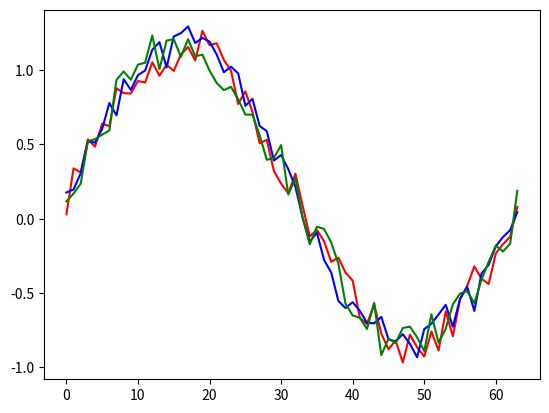

The matplotlib source for this figure:
# Code to simulate the output of a sensor array that is picking up
# a target that is has a single frequency signature

import numpy as np
import matplotlib.pyplot as plt
import math


# Initialising variables
f      = 2000                                 # the main frequency
Fs     = 128000                                # sampling frequency
Ts     = 1/Fs                                 # sampling interval
N      = 64                                  # number of samples

num_sensors = 64                              # number of sensors
angle       = 60                              # input wave angle
c           = 1500                            # speed of sound in water
wavelength  = c/f                             # wavelength
x           = wavelength/2                    # interspace distance

t = np.zeros([N],dtype = float)               # a time array is created
for i in range(N):
  t[i] = i*Ts

unit_delay = x*np.cos(angle)/c                # unit delay
matrix    = np.empty([num_sensors,N],dtype='float')   # delayed pure signals

##########################################
SNR    = 10                                   #signal to noise ratio
SNR_weight = 10**(-1*SNR*0.05)                #SNR multiplying factor

##########################################
test_time = np.zeros(N)
k=0
while k<N:
  test_time[k] = k
  k+=1
##########################################

i=0
while i < num_sensors:
  matrix[i,] = np.sin(2*np.pi*(f/Fs)*(test_time - i*unit_delay))
  matrix[i,] += SNR_weight*np.random.rand(N)
  i+=1

#########################################
plt.plot(test_time, matrix[1,:],'r')
plt.plot(test_time, matrix[5,:],'b')
plt.plot(test_time,matrix[12,:],'g')
plt.show
